The GitHub repository Capybara92/python_study contains a labelled image folder "handwriting_shape" with 3 categories: circle, rectangle, triangle. Examples follow, each with its label.

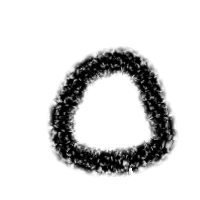
Label: circle

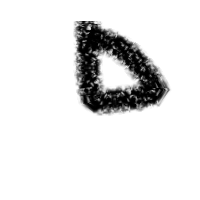
Label: triangle

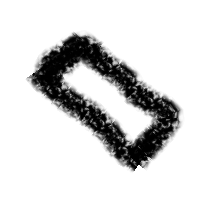
Label: rectangle

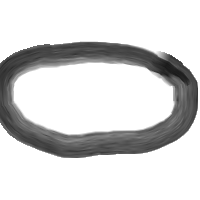
Label: circle

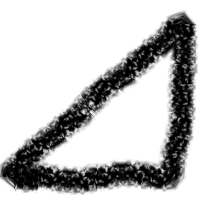
Label: triangle

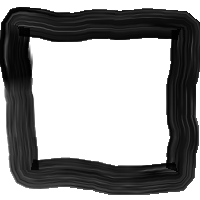
Label: rectangle
